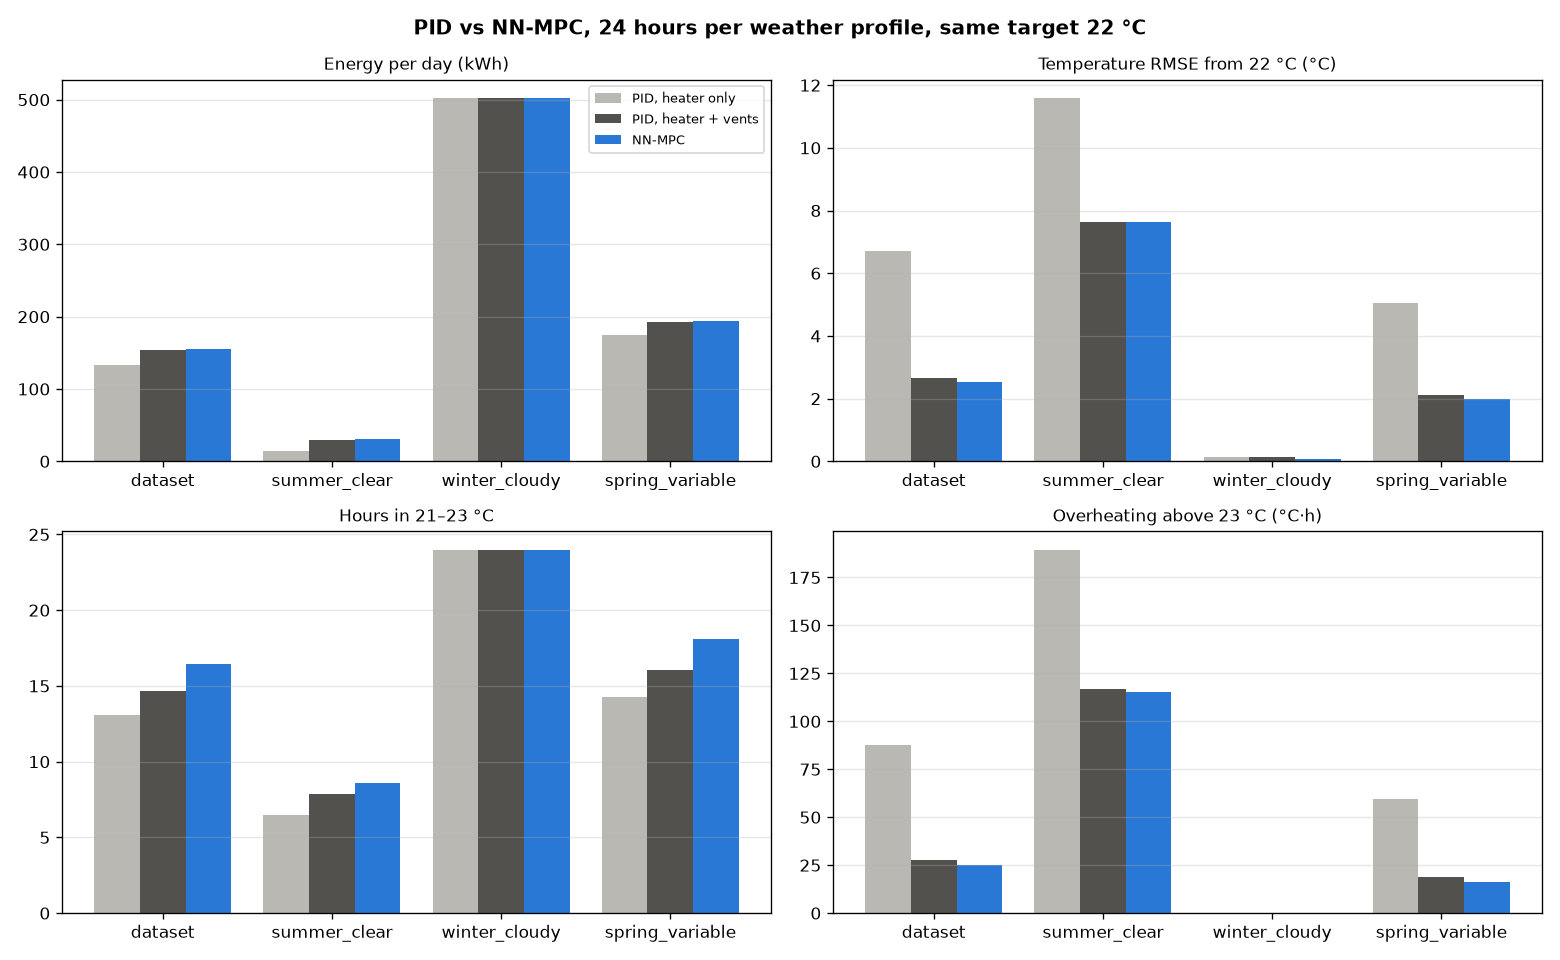

The file beside this chart, header and first rows:
metric, aggregate, pid_heat, pid_heat_vent, nn_mpc, difference, difference_pct
total_kwh, sum, 823.5, 879, 881.4, 2.429, 0.2764
heater_kwh, sum, 823.5, 847.4, 847.7, 0.2908, 0.0343
vent_kwh, sum, 0.0, 31.56, 33.7, 2.138, 6.775
temp_rmse_c, mean, 5.876, 3.13, 3.059, -0.0714, -2.281
temp_max_dev_c, max, 21.32, 14.6, 14.6, -0.004, -0.0274
hours_in_band, sum, 57.83, 62.58, 67.08, 4.5, 7.19
cold_degree_hours, sum, 0.0, 0.0, 0.0, 0.0, 
warm_degree_hours, sum, 336.7, 163, 156.5, -6.492, -3.983
humidity_rmse_pct, mean, 15.43, 18.52, 18.45, -0.066, -0.3562
vpd_rmse_kpa, mean, 1.296, 1.003, 0.9932, -0.0096, -0.9598
heater_travel_pct, sum, 799.8, 813.3, 574.7, -238.6, -29.34
latency_mean_ms, mean, 0.0034, 0.0044, 40.96, 40.96, 
latency_max_ms, max, 0.0208, 0.078, 330.6, 330.5, 
